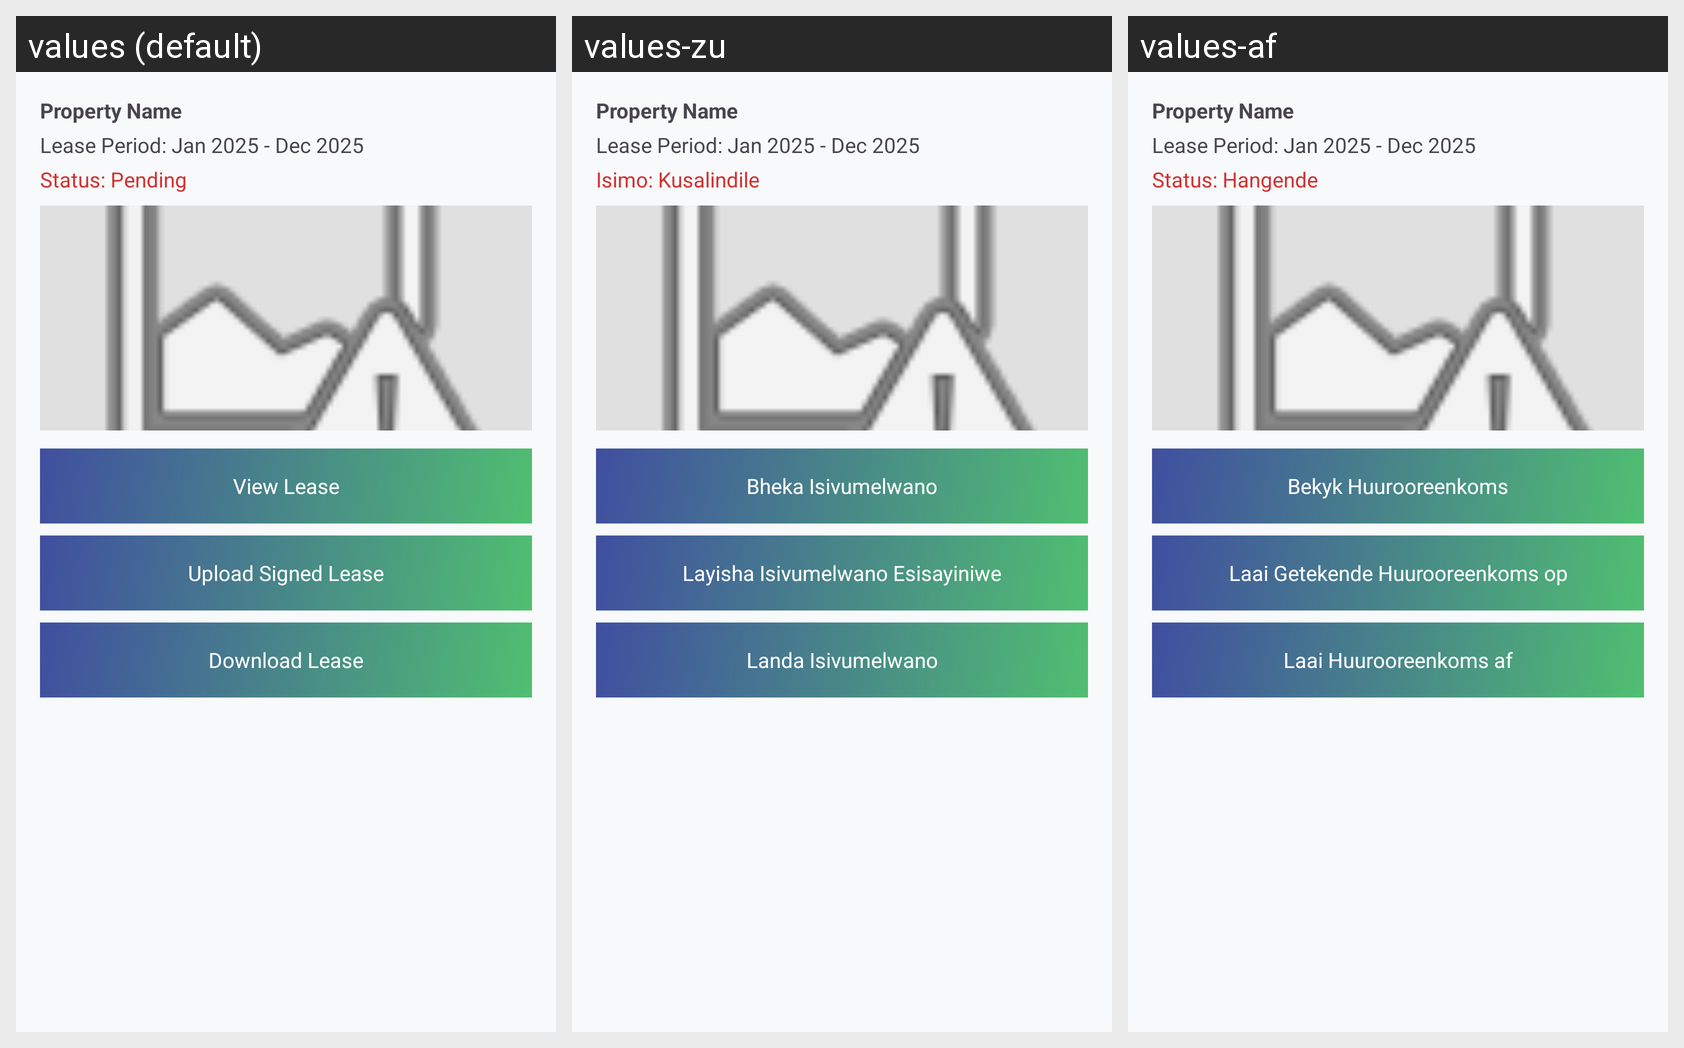

The same Android screen rendered under several of its app's locales, left to right. List the strings drawn on it with the default value and each locale's translation.
Android screen res/layout/lease_card.xml rendered under 3 locales, left to right: values (default), values-zu, values-af. Device: Nexus 5 (rendered at 1080×1920; each locale shown at half size, 540×960, under a caption strip naming it); theme Theme.Nestify.
Strings drawn on this screen, with the default value and each locale's value (text and hints the layout hard-codes, and strings that could not be matched under every locale, appear in the picture but are not listed):

lease_status
  values: Status: Pending
  values-zu: Isimo: Kusalindile
  values-af: Status: Hangende

view_lease
  values: View Lease
  values-zu: Bheka Isivumelwano
  values-af: Bekyk Huurooreenkoms

upload_signed_lease
  values: Upload Signed Lease
  values-zu: Layisha Isivumelwano Esisayiniwe
  values-af: Laai Getekende Huurooreenkoms op

download_lease
  values: Download Lease
  values-zu: Landa Isivumelwano
  values-af: Laai Huurooreenkoms af
